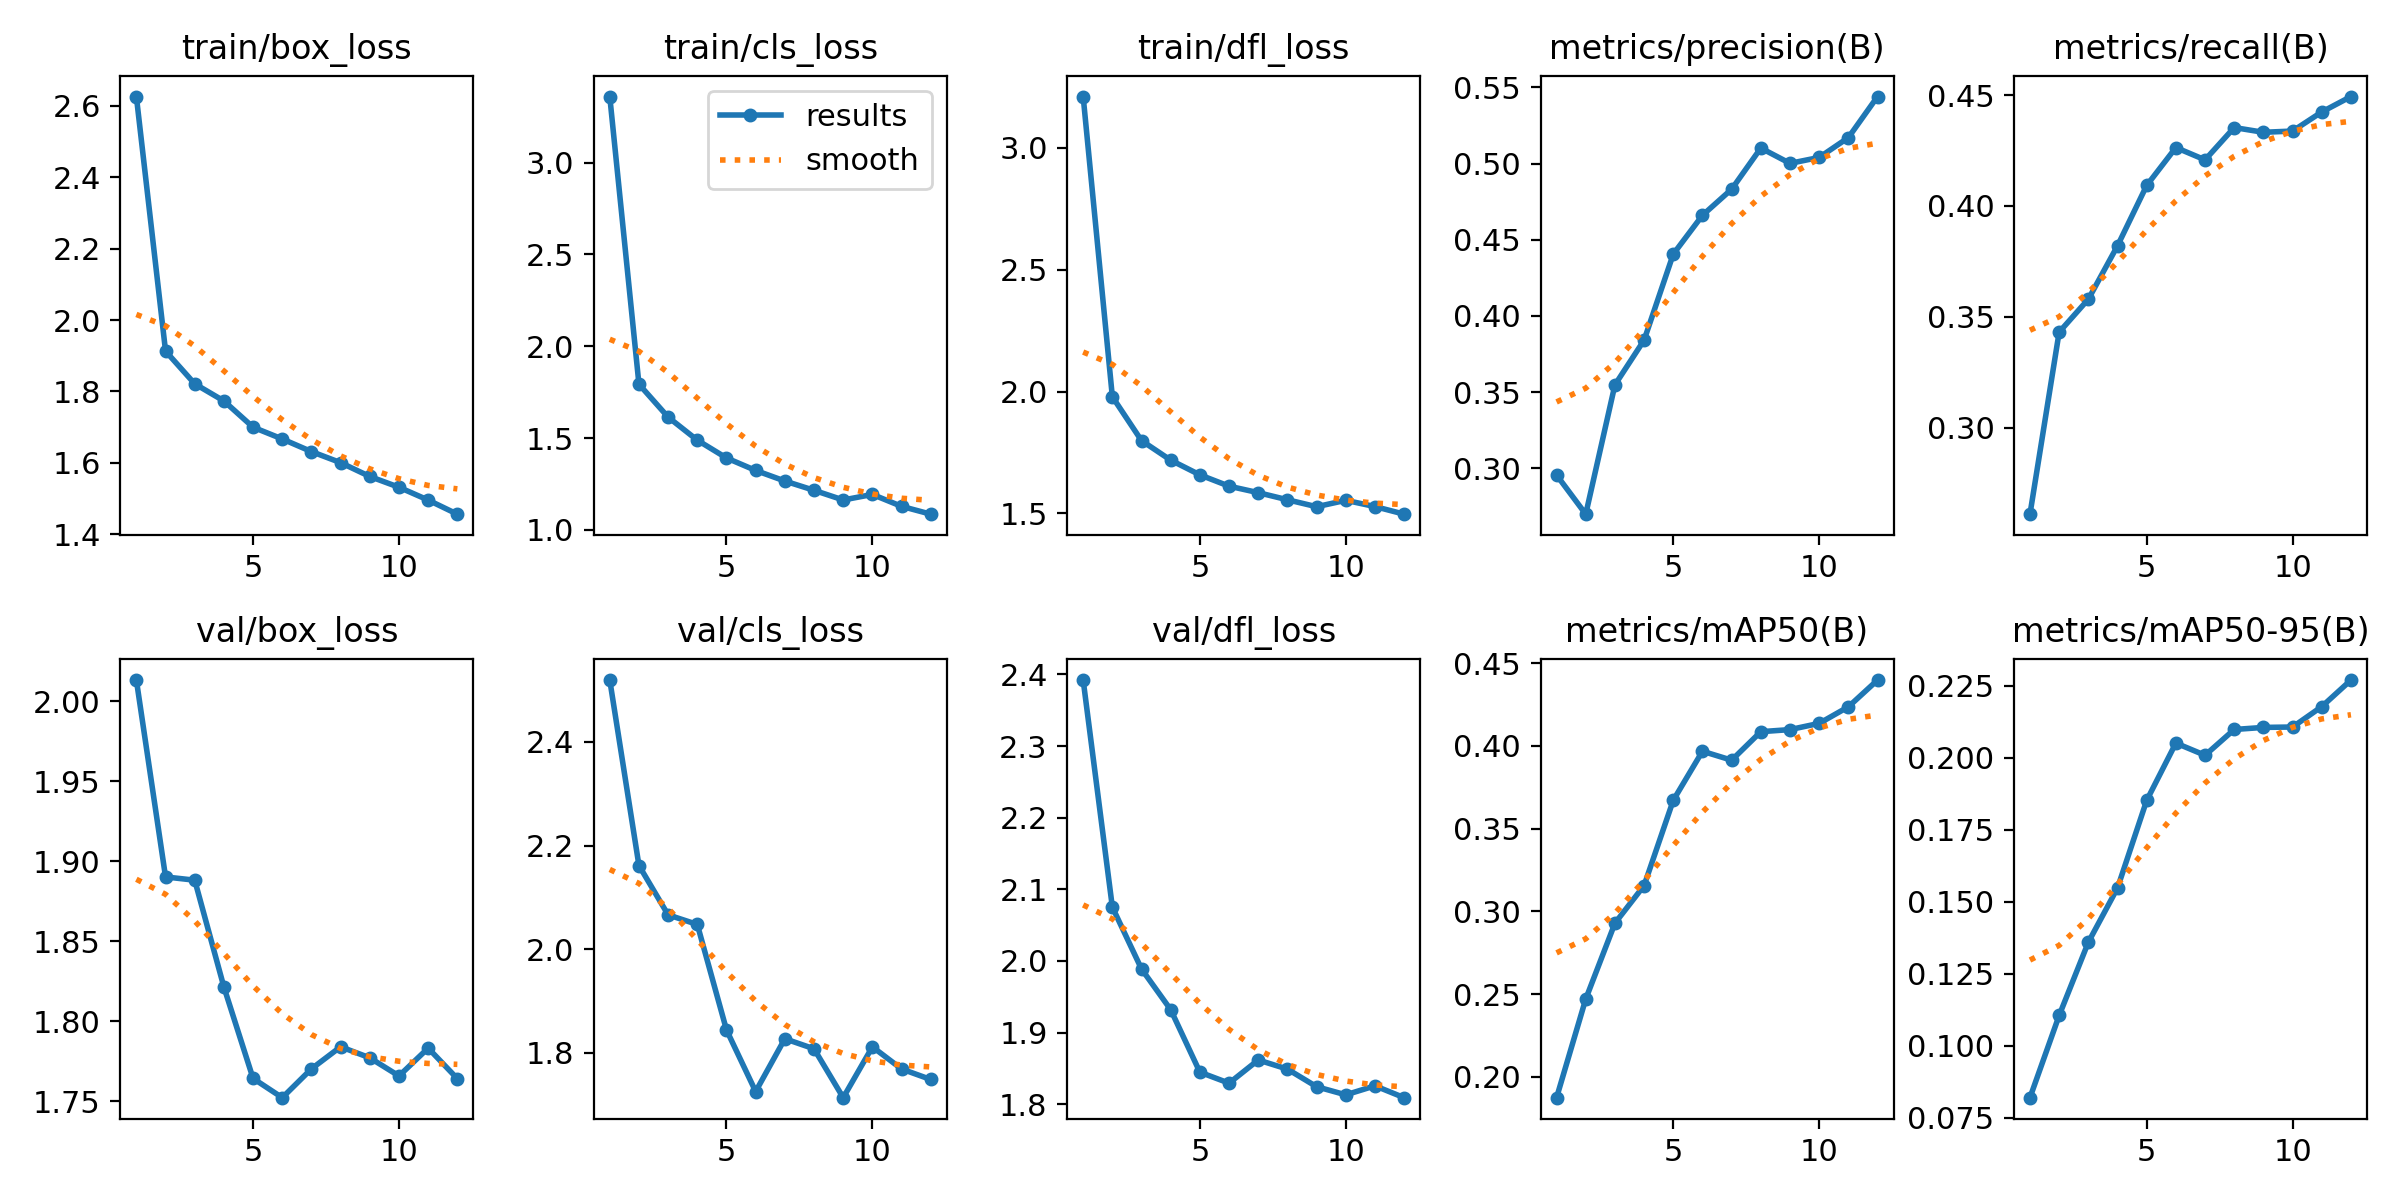

Data behind this chart, as committed beside it:
epoch, time, train/box_loss, train/cls_loss, train/dfl_loss, metrics/precision(B), metrics/recall(B), metrics/mAP50(B), metrics/mAP50-95(B), val/box_loss, val/cls_loss, val/dfl_loss, lr/pg0, lr/pg1, lr/pg2
1, 258.8, 2.626, 3.359, 3.211, 0.2955, 0.261, 0.1874, 0.08191, 2.013, 2.52, 2.392, 0.0002767, 0.0002767, 0.0002767
2, 520.6, 1.913, 1.793, 1.979, 0.2698, 0.3431, 0.247, 0.1105, 1.89, 2.161, 2.075, 0.0005086, 0.0005086, 0.0005086
3, 781.1, 1.821, 1.614, 1.799, 0.3547, 0.3579, 0.2928, 0.1359, 1.888, 2.066, 1.989, 0.0006947, 0.0006947, 0.0006947
4, 1039, 1.773, 1.488, 1.719, 0.3841, 0.382, 0.3156, 0.1548, 1.821, 2.048, 1.932, 0.0006268, 0.0006268, 0.0006268
5, 1299, 1.7, 1.392, 1.658, 0.4406, 0.4092, 0.3671, 0.1852, 1.764, 1.844, 1.845, 0.0005581, 0.0005581, 0.0005581
6, 1558, 1.667, 1.324, 1.612, 0.466, 0.4263, 0.3967, 0.2051, 1.752, 1.725, 1.829, 0.0004894, 0.0004894, 0.0004894
7, 1817, 1.632, 1.266, 1.585, 0.4831, 0.4208, 0.3913, 0.2009, 1.77, 1.827, 1.862, 0.0004207, 0.0004207, 0.0004207
8, 2075, 1.601, 1.216, 1.556, 0.5102, 0.4354, 0.4085, 0.2099, 1.784, 1.807, 1.849, 0.0003519, 0.0003519, 0.0003519
9, 2332, 1.562, 1.163, 1.528, 0.5001, 0.4332, 0.4098, 0.2106, 1.777, 1.713, 1.824, 0.0002832, 0.0002832, 0.0002832
10, 2578, 1.532, 1.193, 1.554, 0.504, 0.4338, 0.4135, 0.2107, 1.766, 1.811, 1.813, 0.0002145, 0.0002145, 0.0002145
11, 2820, 1.496, 1.128, 1.528, 0.517, 0.4424, 0.4235, 0.2178, 1.783, 1.768, 1.826, 0.0001458, 0.0001458, 0.0001458
12, 3063, 1.457, 1.086, 1.497, 0.544, 0.4493, 0.4397, 0.227, 1.764, 1.748, 1.809, 7.70525e-05, 7.70525e-05, 7.70525e-05
